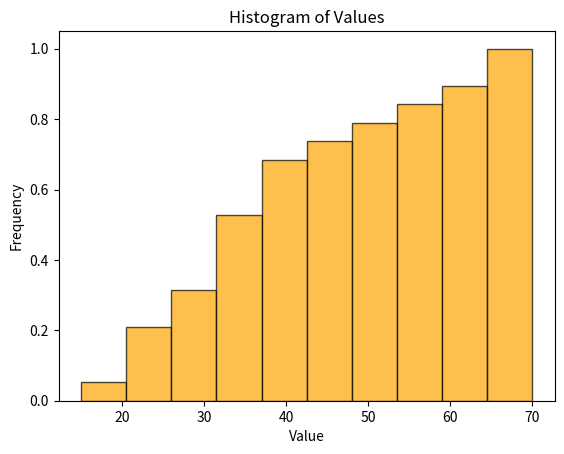

Write Python code to recreate this figure.
# This is a sample Python script.

# Press Shift+F10 to execute it or replace it with your code.
# Press Double Shift to search everywhere for classes, files, tool windows, actions, and settings.
import pandas as pd
import matplotlib.pyplot as plt

def print_hi(name):
    # Use a breakpoint in the code line below to debug your script.
    print(f'Hi, {name}')  # Press Ctrl+F8 to toggle the breakpoint.

def simple_histogram():
    # Create a sample DataFrame
    data = {
        'values': [18, 21, 22, 25, 28, 30, 32, 34, 35, 36, 38, 40, 42, 45, 50, 55, 60, 65, 70],
        'tags': ['tag1', 'tag2', 'tag3', 'tag4', 'tag5', 'tag6', 'tag7', 'tag8', 'tag9', 'tag10', 'tag11', 'tag12',
                  'tag13', 'tag14', 'tag15', 'tag16', 'tag17', 'tag18', 'tag19']
    }
    df = pd.DataFrame(data)
    print(df)
    plt.hist(df['values'], bins=10, color='orange', alpha=0.7, edgecolor='black', range=(15, 70), cumulative=True, density=True)
    plt.title('Histogram of Values')
    plt.xlabel('Value')
    plt.ylabel('Frequency')
    plt.show()


# Press the green button in the gutter to run the script.
if __name__ == '__main__':
    print_hi('Starting Static Analyzer Experiments')
    simple_histogram()

    print("done")

# See PyCharm help at https://www.jetbrains.com/help/pycharm/
